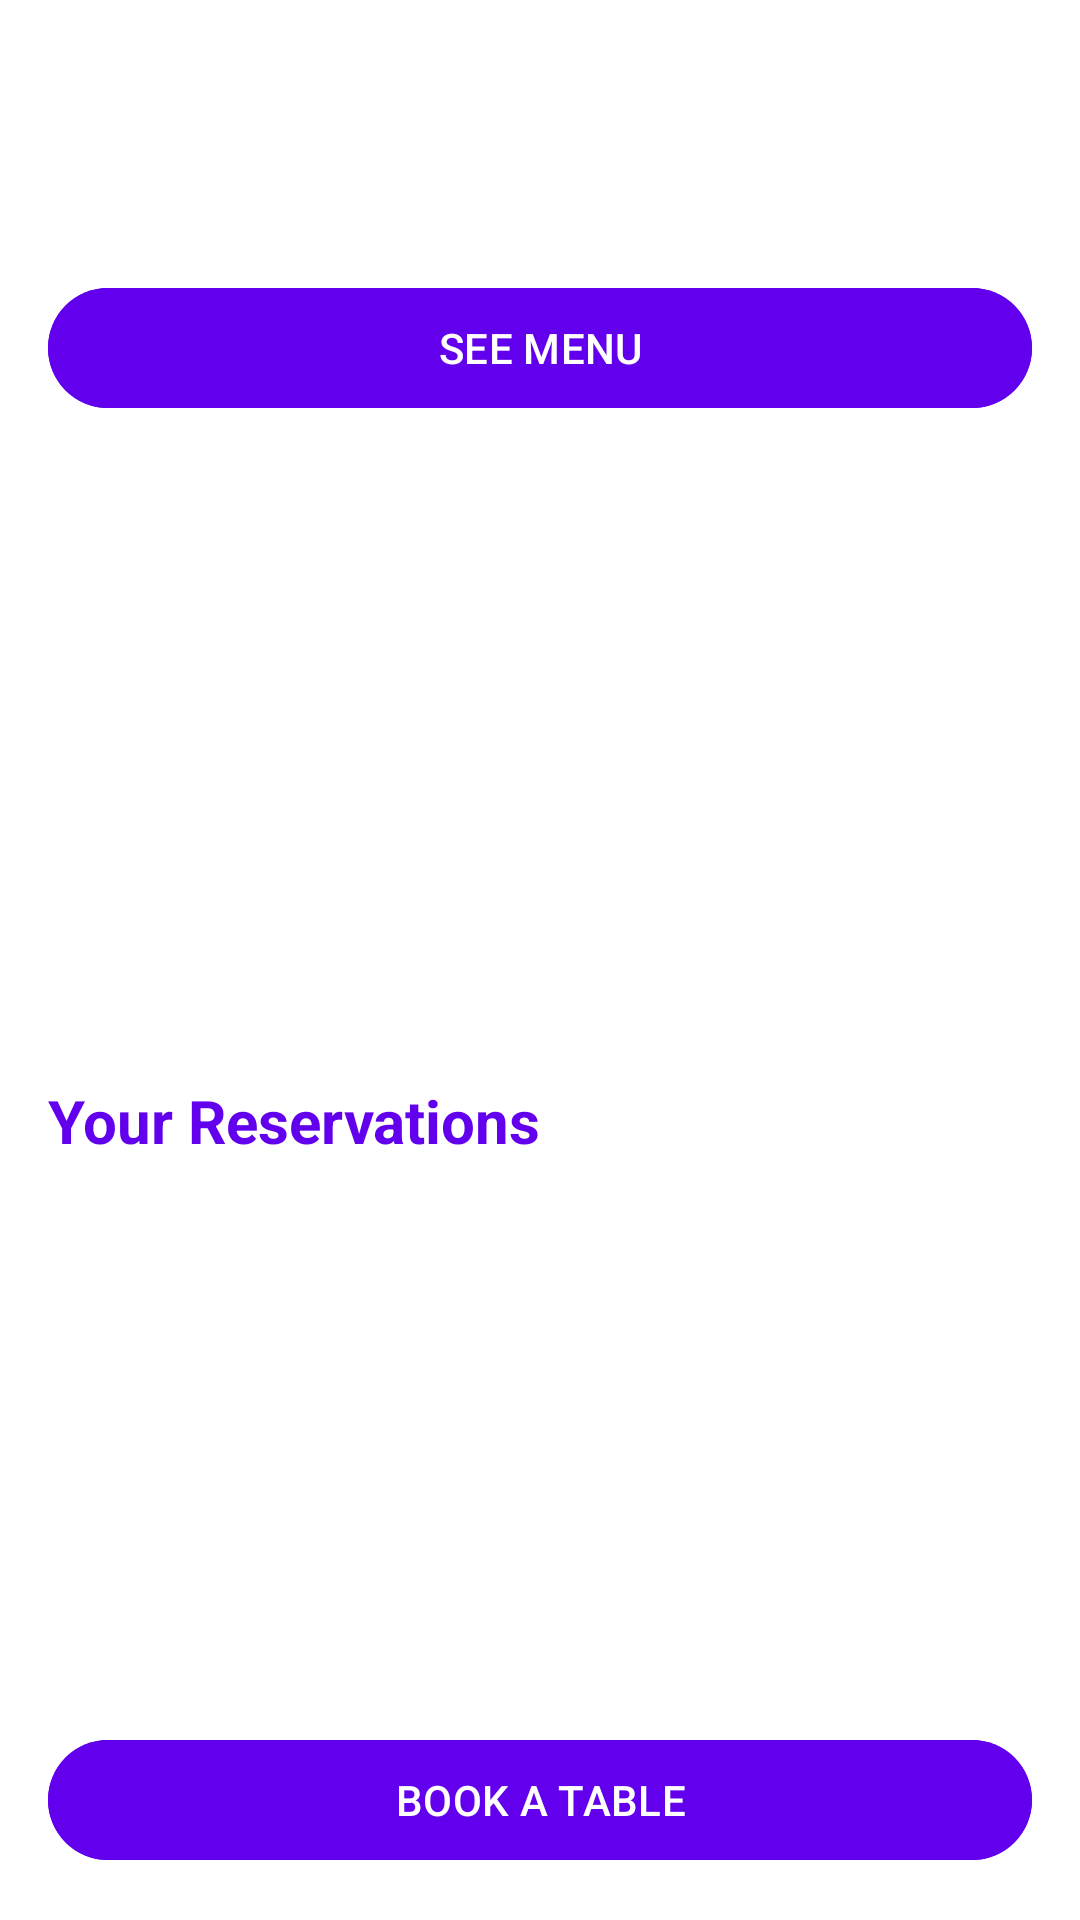

This screen was rendered from an Android layout file. Write that file and the resources it references.
<!-- AndroidManifest.xml: activity theme Theme.RestaurantAppUI -->
<!-- res/layout/activity_home.xml -->
<?xml version="1.0" encoding="utf-8"?>
<androidx.drawerlayout.widget.DrawerLayout
    xmlns:android="http://schemas.android.com/apk/res/android"
    xmlns:app="http://schemas.android.com/apk/res-auto"
    xmlns:tools="http://schemas.android.com/tools"
    android:id="@+id/drawer_layout"
    android:layout_width="match_parent"
    android:layout_height="match_parent"
    tools:context=".HomeActivity">

    <LinearLayout
        android:orientation="vertical"
        android:layout_width="match_parent"
        android:layout_height="match_parent"
        android:padding="16dp"
        android:background="@android:color/white">

        
        <com.google.android.material.appbar.MaterialToolbar
            android:id="@+id/topAppBar"
            android:layout_width="match_parent"
            android:layout_height="wrap_content"
            android:title="Home"
            app:navigationIcon="@drawable/ic_menu" />

        
        <com.google.android.material.button.MaterialButton
            android:id="@+id/btnSeeMenu"
            android:text="SEE MENU"
            android:layout_width="match_parent"
            android:layout_height="wrap_content"
            android:layout_marginTop="12dp"
            android:backgroundTint="@color/purple_500"
            android:textColor="@android:color/white"
            app:cornerRadius="24dp" />

        
        <androidx.viewpager2.widget.ViewPager2
            android:id="@+id/viewPagerSpecials"
            android:layout_width="match_parent"
            android:layout_height="180dp"
            android:layout_marginTop="16dp"
            android:clipToPadding="false"
            android:clipChildren="false"
            android:paddingStart="32dp"
            android:paddingEnd="32dp"
            android:overScrollMode="never" />

        
        <TextView
            android:id="@+id/tvReservationsTitle"
            android:text="Your Reservations"
            android:textSize="20sp"
            android:textStyle="bold"
            android:textColor="@color/purple_500"
            android:layout_marginTop="24dp"
            android:layout_marginBottom="8dp"
            android:layout_width="wrap_content"
            android:layout_height="wrap_content" />

        
        <ScrollView
            android:layout_width="match_parent"
            android:layout_height="0dp"
            android:layout_weight="1"
            android:fillViewport="true">

            <LinearLayout
                android:id="@+id/reservationsContainer"
                android:orientation="vertical"
                android:layout_width="match_parent"
                android:layout_height="wrap_content" />
        </ScrollView>

        
        <com.google.android.material.button.MaterialButton
            android:id="@+id/btnBookNow"
            android:text="BOOK A TABLE"
            android:layout_width="match_parent"
            android:layout_height="wrap_content"
            android:layout_marginTop="16dp"
            android:backgroundTint="@color/purple_500"
            android:textColor="@android:color/white"
            app:cornerRadius="24dp" />

    </LinearLayout>

    
    <com.google.android.material.navigation.NavigationView
        android:id="@+id/navigation_view"
        android:layout_width="wrap_content"
        android:layout_height="match_parent"
        android:layout_gravity="start"
        app:menu="@menu/drawer_menu"
        android:background="@android:color/white" />

</androidx.drawerlayout.widget.DrawerLayout>
<!-- resources referenced by this layout -->
<resources>
  <color name="purple_500">#6200EE</color>
  <style name="Theme.RestaurantAppUI" parent="Theme.Material3.DayNight.NoActionBar">
          
          <item name="colorPrimary">@color/purple_500</item>
          <item name="colorOnPrimary">@color/white</item>
          <item name="android:statusBarColor">?attr/colorPrimary</item>
          <item name="android:navigationBarColor">@color/white</item>
      </style>
  <color name="white">#FFFFFF</color>
</resources>
